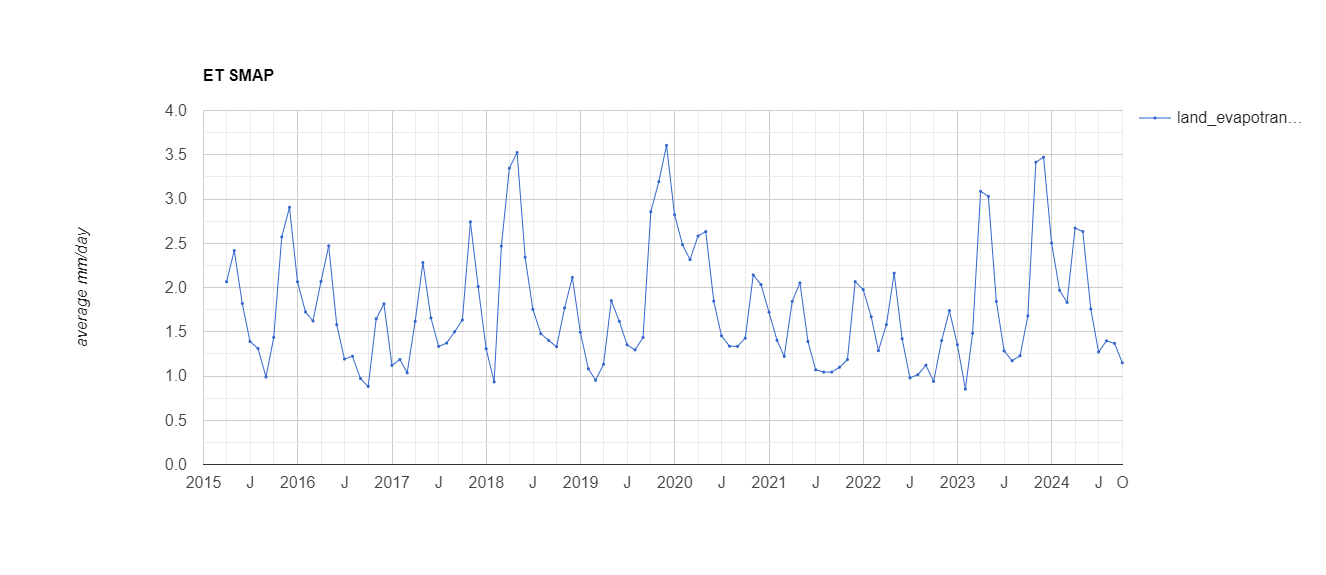

The file beside this chart, header and first rows:
system:time_start, land_evapotranspiration_flux
Mar 31, 2015, 2.065
Apr 30, 2015, 2.418
May 31, 2015, 1.819
Jun 30, 2015, 1.389
Jul 31, 2015, 1.311
Aug 31, 2015, 0.988
Sep 30, 2015, 1.436
Oct 31, 2015, 2.571
Nov 30, 2015, 2.906
Dec 31, 2015, 2.065
Jan 31, 2016, 1.724
Feb 29, 2016, 1.622
Mar 31, 2016, 2.068
Apr 30, 2016, 2.471
May 31, 2016, 1.58
Jun 30, 2016, 1.191
Jul 31, 2016, 1.223
Aug 31, 2016, 0.971
Sep 30, 2016, 0.882
Oct 31, 2016, 1.646
Nov 30, 2016, 1.815
Dec 31, 2016, 1.12
Jan 31, 2017, 1.187
Feb 28, 2017, 1.036
Mar 31, 2017, 1.617
Apr 30, 2017, 2.283
May 31, 2017, 1.656
Jun 30, 2017, 1.334
Jul 31, 2017, 1.372
Aug 31, 2017, 1.5
Sep 30, 2017, 1.633
Oct 31, 2017, 2.741
Nov 30, 2017, 2.011
Dec 31, 2017, 1.308
Jan 31, 2018, 0.934
Feb 28, 2018, 2.467
Mar 31, 2018, 3.348
Apr 30, 2018, 3.525
May 31, 2018, 2.341
Jun 30, 2018, 1.753
Jul 31, 2018, 1.479
Aug 31, 2018, 1.4
Sep 30, 2018, 1.331
Oct 31, 2018, 1.769
Nov 30, 2018, 2.114
Dec 31, 2018, 1.494
Jan 31, 2019, 1.082
Feb 28, 2019, 0.952
Mar 31, 2019, 1.133
Apr 30, 2019, 1.851
May 31, 2019, 1.618
Jun 30, 2019, 1.353
Jul 31, 2019, 1.295
Aug 31, 2019, 1.435
Sep 30, 2019, 2.856
Oct 31, 2019, 3.196
Nov 30, 2019, 3.606
Dec 31, 2019, 2.822
Jan 31, 2020, 2.483
Feb 29, 2020, 2.315
... 55 more rows
